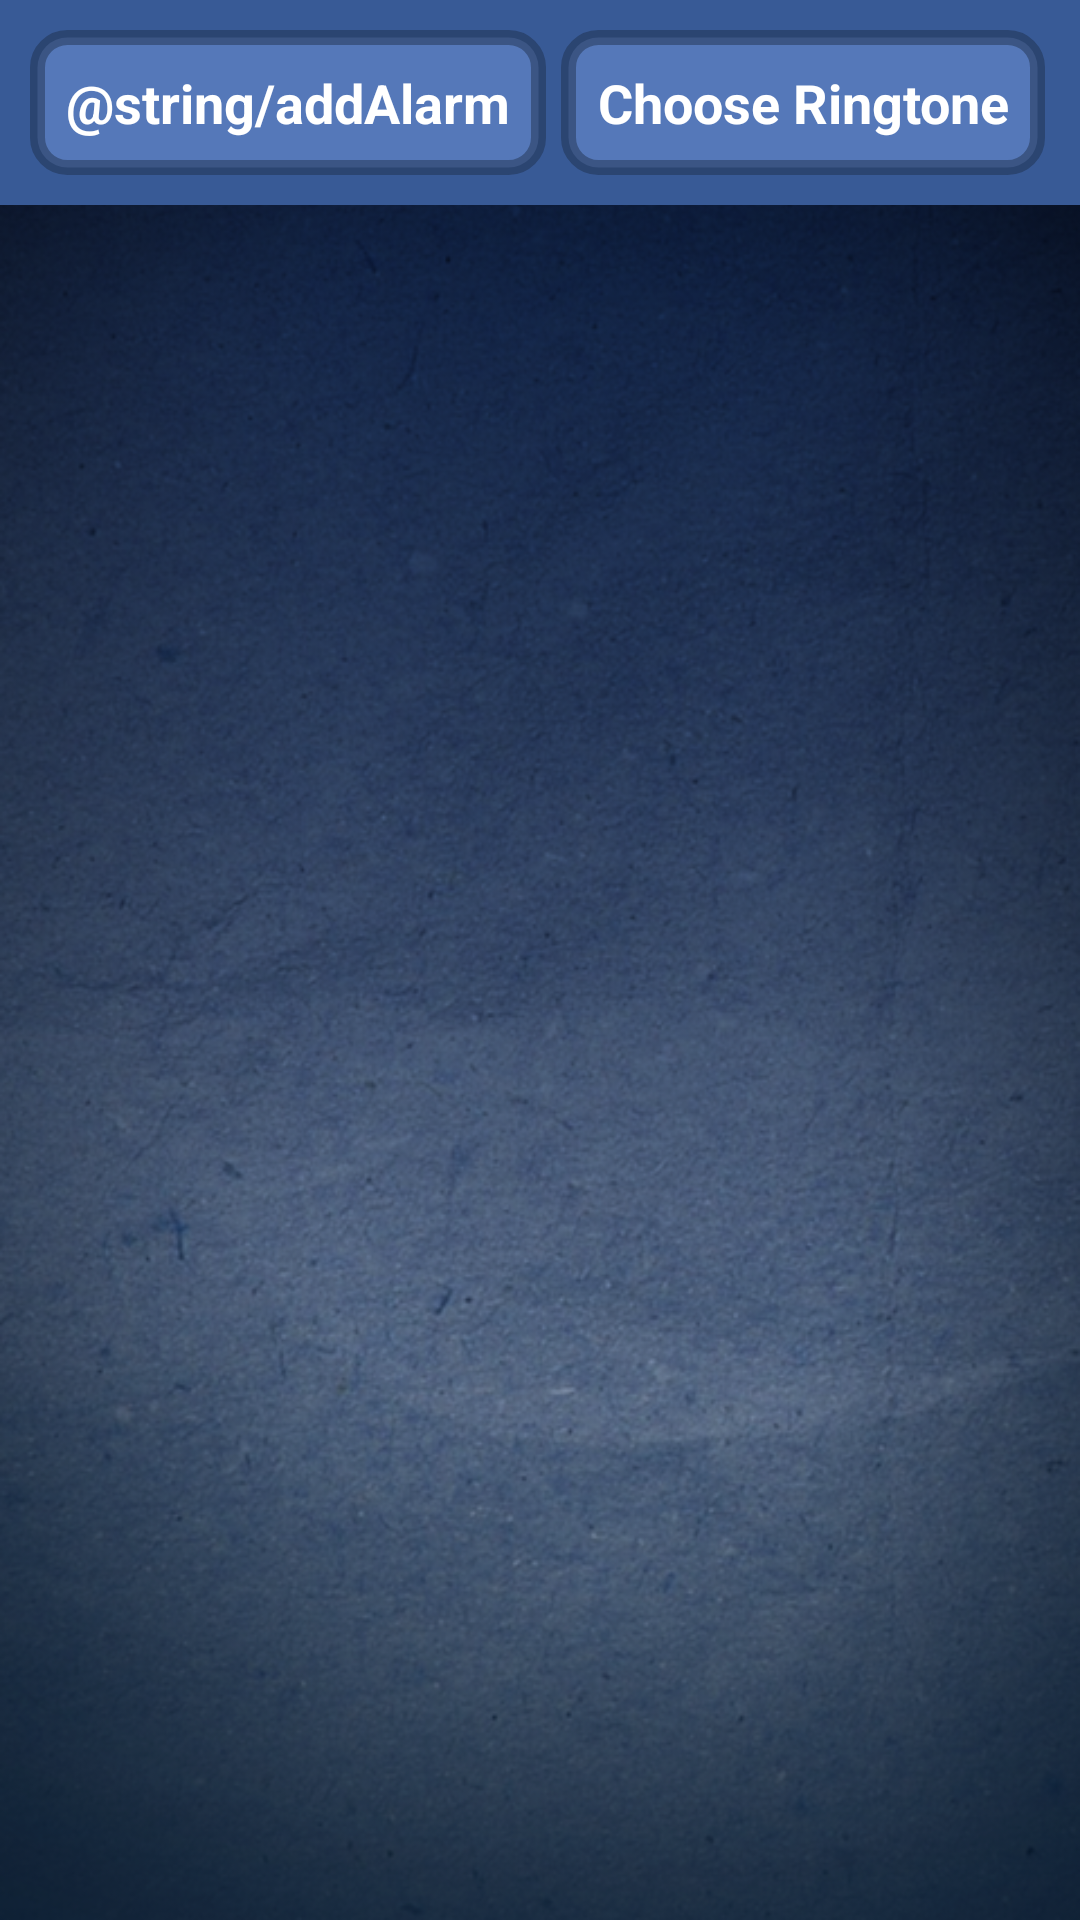

Layout XML and referenced resources for this Android screen:
<!-- AndroidManifest.xml: activity theme android:Theme.NoTitleBar -->
<!-- res/layout/alarm_list.xml -->
<?xml version="1.0" encoding="utf-8"?>
<LinearLayout xmlns:android="http://schemas.android.com/apk/res/android"
    android:layout_width="fill_parent"
    android:layout_height="fill_parent"
    android:gravity="center_horizontal"
    android:orientation="vertical" 
    android:background="@drawable/generic_bg">

    <LinearLayout
        android:layout_width="fill_parent"
        android:layout_height="wrap_content"
        android:background="@color/darkerBlue"
        android:orientation="horizontal" 
        android:padding="10dp">

        <Button
            android:id="@+id/addAlarmButton"
            style="@style/button"
            android:layout_marginRight="5dp"
            android:text="@string/addAlarm" />

        <Button
            android:id="@+id/choose_ringtone"
            style="@style/button"
            android:text="@string/choose_ringtone" />
    </LinearLayout>

    <ListView
        android:id="@+id/alarm_list_view"
        android:layout_width="fill_parent"
        android:layout_height="fill_parent"
        android:listSelector="@android:color/transparent"
        android:layout_weight="1" />

    

</LinearLayout>
<!-- resources referenced by this layout -->
<resources>
  <color name="darkerBlue">#385a96</color>
  <!-- drawable generic_bg: png bitmap (drawable-hdpi, 498850 bytes) -->
  <string name="choose_ringtone">Choose Ringtone</string>
  <style name="button">
  	    <item name="android:layout_width">wrap_content</item>
  	    <item name="android:layout_height">wrap_content</item>
  	    <item name="android:textSize">18dp</item>
  	    <item name="android:background">@drawable/blue_button</item>
  	    <item name="android:padding">12dp</item>
  	    <item name="android:textColor">@android:color/white</item>
  	    <item name="android:textStyle">bold</item>
  	</style>
  <!-- drawable blue_button (drawable) -->
  <?xml version="1.0" encoding="utf-8"?>
  <shape xmlns:android="http://schemas.android.com/apk/res/android" >
  
      <stroke android:width="5dp" android:color="@color/transparentGreyBlue"/>
      <solid android:color="@color/blue"/>
      <corners android:radius="10dp"/>
  
  </shape>
  <color name="transparentGreyBlue">#731b2c43</color>
  <color name="blue">#5578b9</color>
</resources>
